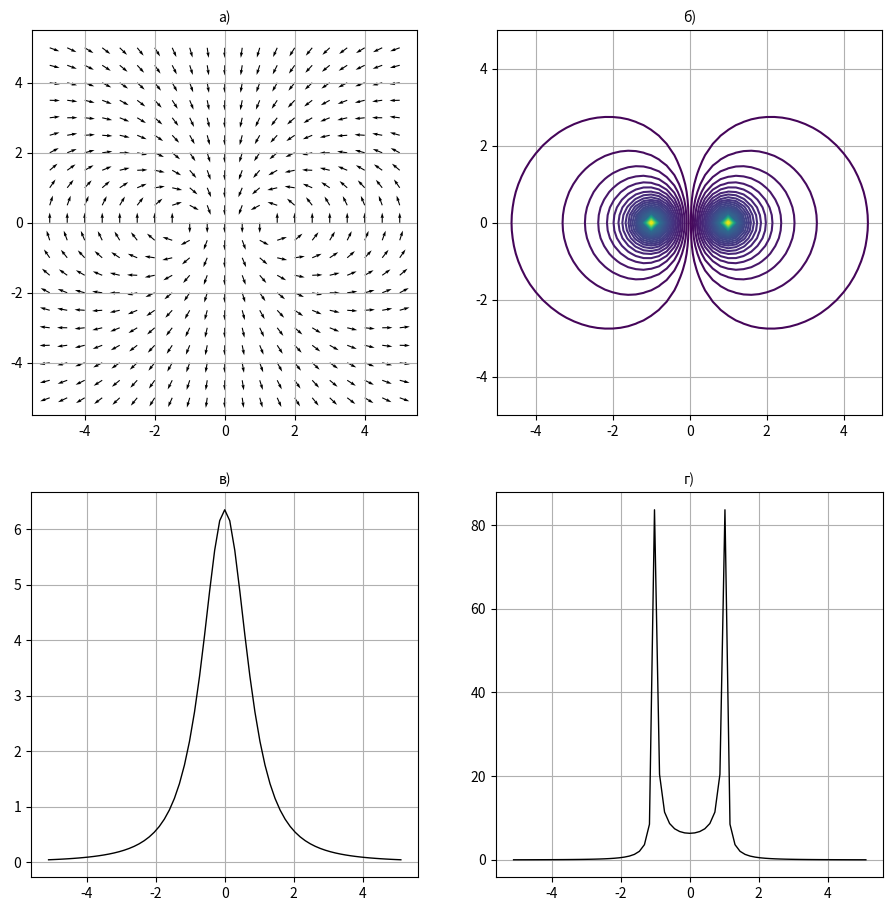

Generate this figure with matplotlib:
#!/usr/bin/env python
# coding: utf-8

# расчет и визуализация
# магнитного поля, создаваемого
# постоянным кольцевым током

# Ячейка № 1

# подключение библиотеки numpy
import numpy as np

# подключение библиотеки matplotlib.pyplot
import matplotlib.pyplot as plt


# Ячейка № 2

# задание функций, возвращающей значения
# проекций напряженности магнитного поля
# на оси oY, oZ, вычисляемые в соответствии с (5.11)


def Ring(a, Y, Z):
    # а - радиус кольцевого тока
    # X, Y - координаты точки наблюдения

    # задание числа элементов, используемых для
    # аппроксимации кольца
    Nstep = 100

    # вычисление координат узлов сетки по переменной phi
    phi = np.linspace(0, 2 * np.pi, Nstep)

    # вычисление значения шага сетки по переменной phi
    delta_phi = phi[1] - phi[0]

    # вычисление значений напряженности магнитного поля
    # в узлах выбранной координатной сетки в соответствии с (5.11)
    s = [0, 0, 0]
    for n in range(Nstep):
        # вычисление координат вектора dL[n]
        # в соответствие с (5.20)
        dL = [a * np.sin(phi[n]) * delta_phi, -a * np.cos(phi[n]) * delta_phi, 0]

        # вычисление в соответствие с (5.19)
        # значения координат вектора r[n],
        # задающего начало вектора dL[n]
        r = [a * np.cos(phi[n]), a * np.sin(phi[n]), 0]

        # задание радиуса-вектора i,j-го узла используемой
        # координатной сетки - вектора R
        R = [0, Y, Z]

        # вычисление координат радиуса-вектора R-r
        R1 = [R[0] - r[0], R[1] - r[1], R[2] - r[2]]

        # вычисление значений напряженности магнитного поля
        # в i,j-ом узле координатной сетки в соответствии в (5.11)
        s = s + np.cross(dL, R1) / np.sqrt(np.dot(R1, R1)) ** 3

    # сохранение значений составляющих напряженностей
    # магнитного поля вдоль осей oY, oZ
    by = s[1]
    bz = s[2]
    return by, bz


# Ячейка № 3

# задание функции, возвращающей значения модуля
# векторного потенциала магнитного поля
# на в плоскости X = 0, вычисляемые в соответствии с (5.14)


def RingA(a, Y, Z):
    # а - радиус кольцевого тока
    # Y, Z - координаты точки наблюдения

    # задание числа элементов, используемых для
    # аппроксимации кольца
    Nstep = 100

    # вычисление координат узлов сетки по переменной phi
    phi = np.linspace(0, 2 * np.pi, Nstep)

    # вычисление значения шага сетки по переменной phi
    delta_phi = phi[1] - phi[0]

    # инициализация массива A,
    # используемого для хранения
    # значений модуля вектора-потенциала,
    # вычисленного в узлах выбранной
    # координатной сетки
    A = np.zeros([Ny, Nz])

    # вычисление значений
    # модуля векторного потенциала магнитного поля
    # в узлах выбранной координатной сетки в соответствии с (5.14)
    s = [0, 0, 0]
    for n in range(Nstep):
        # вычисление координат вектора dL[n]
        # в соответствие с (5.9)
        dL = [a * np.sin(phi[n]) * delta_phi, -a * np.cos(phi[n]) * delta_phi, 0]
        # вычисление значений координат вектора r[n],
        # задающего начало вектора dL[n]
        r = [a * np.cos(phi[n]), a * np.sin(phi[n]), 0]

        # задание радиуса-вектора i,j-го узла используемой
        # координатной сетки - вектора R
        R = [0, Y, Z]

        # вычисление координат радиуса-вектора R-r
        R1 = [R[0] - r[0], R[1] - r[1], R[2] - r[2]]

        # вычисление значений напряженности магнитного поля
        # в i,j-ом узле координатной сетки в соответствии в (5.14)
        s = s + dL / np.sqrt(np.dot(R1, R1))
    # вычисление значения
    # модуля вектора-потенциала
    A = np.sqrt(np.dot(s, s))
    return A

# Ячейка № 4

# задание числа узлов координатной сетки
N1 = 21

# задание координат левого нижнего и
# правого верхнего узлов координатной сетки
Ymin = -5
Ymax = 5
Zmin = -5
Zmax = 5

# задание ординат узлов координатной сетки
Y = np.linspace(Ymin, Ymax, N1)

# задание аппликат узлов координатной сетки
Z = np.linspace(Zmin, Zmax, N1)
Ny = len(Y)
Nz = len(Z)

# создание матриц, используемых для визуализации
# векторного поля
[Y1, Z1] = np.meshgrid(Y, Z)

# задание значения радиуса кольца с током
a = 1

# инициализация массивов, используемых для
# для хранения значений напряженности магнитного поля,
# вычисляемого в соответствие с (5.12)
By = np.zeros([len(Y), len(Z)])
Bz = np.zeros([len(Y), len(Z)])

# вычисление в соответствие с (5.12) составляющих напряженностей
# магнитного поля в узлах выбранной координатной сетки
for i in range(Ny):
    for j in range(Nz):
        [by, bz] = Ring(a, Y1[i, j], Z1[i, j])
        By[i, j] = by
        Bz[i, j] = bz

# инициализация массива mp, используемого для
# для хранения значений модулей напряженностей
# магнитного поля в узлах выбранной координатной сетки
mp = np.zeros([Ny, Nz])

# вычисление модулей напряженностей
# магнитного поля в узлах выбранной координатной сетки
for i in range(Ny):
    for j in range(Nz):
        mp[i, j] = np.sqrt(By[i, j] ** 2 + Bz[i, j] ** 2)

# инициализация массивов by1, bz1, используемых для
# для хранения значений координат единичных векторов,
# касательных к силовой линии магнитного поля,
# в узлах выбранной координатной сетки
by1 = np.zeros([Ny, Nz])
bz1 = np.zeros([Ny, Nz])

# вычисление абсцисс и аппликат единичных векторов,
# касательных к силовой линии магнитного поля,
# в узлах выбранной координатной сетки
for i in range(Ny):
    for j in range(Nz):
        by1[i, j] = By[i, j] / mp[i, j]
        bz1[i, j] = Bz[i, j] / mp[i, j]

N1 = 51
# задание ординат узлов координатной сетки
y = np.linspace(Ymin, Ymax, N1)

# задание аппликат узлов координатной сетки
z = np.linspace(Zmin, Zmax, N1)
Ny2 = len(y)
Nz2 = len(z)

# создание матриц, используемых для визуализации
# эквипотенциалей векторного потенциала
# магнитного поля
[Y2, Z2] = np.meshgrid(y, z)

# инициализация массива A, используемого для
# для хранения значений модуля
# векторного потенциала магнитного поля
# в узлах выбранной координатной сетки
A = np.zeros([Ny2, Nz2])

# вычисление в соответствие с (5.15)
# значений модуля
# векторного потенциала
# в узлах выбранной координатной сетки
for i in range(Ny2):
    for j in range(Nz2):
        A[i, j] = RingA(a, Y2[i, j], Z2[i, j])

# вычисление модулей напряженностей магнитного поля
# в плоскости YOZ вдоль линий y = 0, z = 0
Ymin = -5.1
Ymax = 5.1
Zmin = -5.1
Zmax = 5.1

# задание числа узлов координатной сетки
N1 = 71
# задание ординат узлов координатной сетки
y = np.linspace(Ymin, Ymax, N1)
# задание апликат узлов координтаной сетки
z = np.linspace(Zmin, Zmax, N1)
Ny2 = len(y)
Nz2 = len(z)

# инициализация массива b1,
# используемого для хранения
# значений зависимости |B(0,0,z)|
b1 = np.zeros(Nz2)
# вычисление значений зависимости |B(0,0,z)|
for i in range(Nz2):
    [by, bz] = Ring(a, 0, z[i])
    b1[i] = np.sqrt(by**2 + bz**2)

# инициализация массива b2,
# используемого для хранения
# значений зависимости |B(0,0,z)|
b2 = np.zeros(Ny2)

# вычисление значений зависимости |B(0,y,0)|
for i in range(Ny2):
    [by, bz] = Ring(a, y[i], 0)
    b2[i] = np.sqrt(by**2 + bz**2)


# Ячейка № 5

# визуализация поля единичных векторов,
# касательных к силовой линии магнитного поля,
# и его силовых линий
# в узлах выбранной координатной сетки
fig = plt.figure(figsize=(11, 11))


# визуализация поля единичных векторов,
# касательных к силовой линии магнитного поля,
# в узлах выбранной координатной сетки
ax = fig.add_subplot(2, 2, 1)
q = ax.quiver(Y1, Z1, by1, bz1)
ax.set_aspect("equal", "box")
ax.set_title("а)", fontsize=10)
ax.grid(True)

# визуализация силовых линий магнитного поля,
# в узлах выбранной координатной сетки
ax = fig.add_subplot(2, 2, 2)
CS = ax.contour(Y2, Z2, A, levels=77)
ax.set_aspect("equal", "box")
ax.set_title("б)", fontsize=10)
ax.grid(True)

# визуализация зависимости |B(0,0,z)|
ax = fig.add_subplot(2, 2, 3)
ax.plot(z, b1, "-k", lw=1)
ax.set_title("в)", fontsize=10)
ax.grid(True)

# визуализация зависимости |B(0,y,0)|
ax = fig.add_subplot(2, 2, 4)
ax.plot(y, b2, "-k", lw=1)
ax.set_title("г)", fontsize=10)
ax.grid(True)

plt.show()
